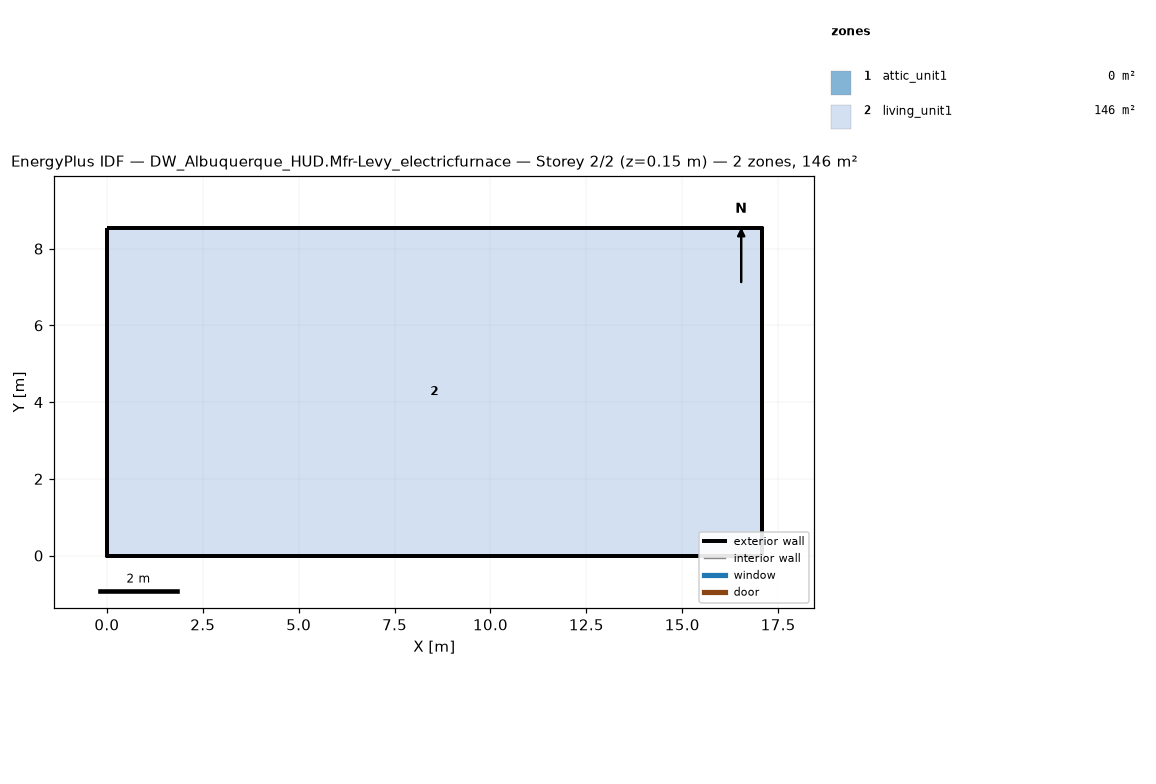
=== STOREY PLAN SPEC (per zone: floor XY polygon, exterior-wall plan segments, windows/doors) ===
zone 1: attic_unit1  (0.0 m²)
  exterior wall: (17.07, 0.00) – (17.07, 8.54) – (17.07, 4.27)  [12.8 m]
  exterior wall: (0.00, 8.54) – (0.00, 0.00) – (0.00, 4.27)  [12.8 m]
zone 2: living_unit1  (145.7 m²)
  floor: (0.00, 0.00) (0.00, 8.54) (17.07, 8.54) (17.07, 0.00)
  exterior wall: (0.00, 0.00) – (17.07, 0.00)  [17.1 m]
  exterior wall: (17.07, 0.00) – (17.07, 8.54)  [8.5 m]
  exterior wall: (17.07, 8.54) – (0.00, 8.54)  [17.1 m]
  exterior wall: (0.00, 8.54) – (0.00, 0.00)  [8.5 m]

=== DERIVED (storey summary) ===
Building: DW_Albuquerque_HUD.Mfr-Levy_electricfurnace
Storey: 2 of 2  (floor level z = 0.15 m)
Storey gross floor area: 145.7 m²
Zones on this storey: 2
  - attic_unit1: floor 0.0 m²; exterior wall 25.6 m (5.7 m²); WWR 0.0%
  - living_unit1: floor 145.7 m²; exterior wall 51.2 m (117.1 m²); WWR 0.0%
Zone adjacency: (none detected)